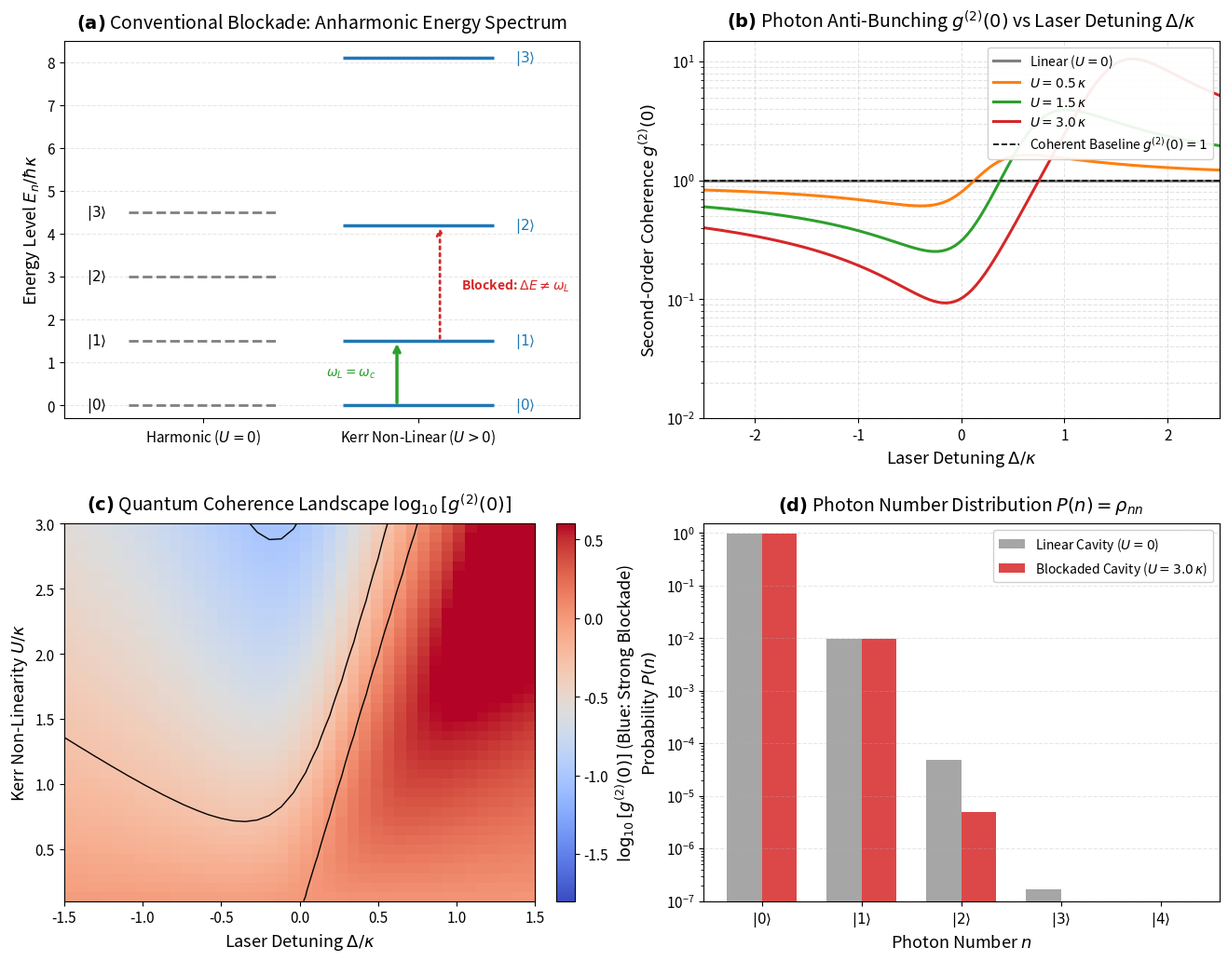

Here is the Python script that generated this plot:
import sys
import numpy as np
import scipy.linalg as la
import matplotlib.pyplot as plt
from matplotlib.gridspec import GridSpec

# Headless Agg backend for robust execution
import matplotlib
matplotlib.use('Agg')

# Publication-grade styling
plt.rcParams.update({
    'font.family': 'sans-serif',
    'font.size': 11,
    'axes.labelsize': 13,
    'axes.titlesize': 14,
    'xtick.labelsize': 11,
    'ytick.labelsize': 11,
    'legend.fontsize': 10,
    'figure.titlesize': 16,
    'lines.linewidth': 2.0,
    'grid.alpha': 0.35,
    'grid.linestyle': '--'
})

print(f"NumPy version      : {np.__version__}")
print(f"SciPy version      : {la.__name__}")
print("Environment successfully initialized.")



class PhotonBlockadeEngine:
    r"""
    Comprehensive simulation engine for Conventional and Unconventional Photon Blockade.
    
    Provides:
      1. Truncated Fock space creation and Hamiltonian matrix synthesis.
      2. Superoperator Liouvillian generator matrix construction.
      3. Exact steady-state density matrix solver.
      4. Second-order correlation function g^(2)(0) and Mandel Q parameter computation.
      5. Parametric scanning over non-linearity U/kappa and laser detuning Delta/kappa.
    """
    def __init__(self, N_cutoff=10, kappa=1.0):
        self.N_cutoff = int(N_cutoff)
        self.kappa = float(kappa)
        
        # Annihilation and creation operators in truncated Fock basis
        self.a = np.diag(np.sqrt(np.arange(1, self.N_cutoff)), 1)
        self.adag = self.a.conj().T
        self.n_op = self.adag @ self.a
        self.kerr_term = 0.5 * self.adag @ self.adag @ self.a @ self.a
        
    def hamiltonian(self, Delta, U, E_drive):
        r"""
        H = - Delta * a^dagger a + (U/2) * a^dagger^2 a^2 + E_drive * (a + a^dagger).
        """
        return -Delta * self.n_op + U * self.kerr_term + E_drive * (self.a + self.adag)
    
    def solve_steady_state(self, Delta, U, E_drive):
        r"""
        Solves L(rho_ss) = 0 using Liouvillian superoperator nullspace with trace normalization.
        """
        H = self.hamiltonian(Delta, U, E_drive)
        N = self.N_cutoff
        d_sq = N * N
        
        # Vectorized Liouvillian superoperator:
        I_N = np.eye(N)
        L_H = -1j * (np.kron(H, I_N) - np.kron(I_N, H.T))
        
        L_diss = self.kappa * (
            np.kron(self.a.conj(), self.a)
            - 0.5 * np.kron(I_N, (self.adag @ self.a).T)
            - 0.5 * np.kron((self.adag @ self.a).conj(), I_N)
        )
        
        L_tot = L_H + L_diss
        
        # Replace first row with trace condition: Tr(rho) = sum_k rho_kk = 1
        A_sys = np.array(L_tot, dtype=complex)
        A_sys[0, :] = np.kron(I_N, I_N).diagonal()
        b_vec = np.zeros(d_sq, dtype=complex)
        b_vec[0] = 1.0
        
        rho_vec = la.solve(A_sys, b_vec)
        rho_ss = rho_vec.reshape((N, N))
        
        # Hermitize and normalize
        rho_ss = 0.5 * (rho_ss + rho_ss.conj().T)
        rho_ss = rho_ss / np.trace(rho_ss)
        return rho_ss
    
    def second_order_coherence(self, rho_ss):
        r"""
        g^(2)(0) = Tr(a^dag a^dag a a rho) / [Tr(a^dag a rho)]^2.
        """
        n_val = np.real(np.trace(self.n_op @ rho_ss))
        if n_val < 1e-12:
            return 1.0
        two_photon_op = self.adag @ self.adag @ self.a @ self.a
        two_photon_val = np.real(np.trace(two_photon_op @ rho_ss))
        return two_photon_val / (n_val**2)

    def photon_statistics(self, rho_ss):
        r"""
        Returns Fock state probabilities P(n) = rho_nn.
        """
        return np.real(np.diagonal(rho_ss))

print("PhotonBlockadeEngine successfully defined.")



# Instantiate Engine (cutoff 8 is sufficient for weak drive photon blockade)
engine = PhotonBlockadeEngine(N_cutoff=8, kappa=1.0)
E_drive = 0.05  # Weak excitation regime

fig = plt.figure(figsize=(16, 12), dpi=300)
gs = GridSpec(2, 2, figure=fig, hspace=0.28, wspace=0.24)

# ------------------------------------------------------------------------------
# PANEL (A): Anharmonic Energy Ladder & Blockade Mechanism
# ------------------------------------------------------------------------------
ax_a = fig.add_subplot(gs[0, 0])

# Draw harmonic vs Kerr-anharmonic energy levels
n_levels = 4
harmonic_y = np.arange(n_levels) * 1.5
kerr_y = [0.0, 1.5, 3.0 + 1.2, 4.5 + 3.6]

for n in range(n_levels):
    # Harmonic
    ax_a.hlines(harmonic_y[n], 0.8, 2.2, colors='gray', linestyles='--', linewidth=2.0)
    ax_a.text(0.6, harmonic_y[n], rf"$|{n}\rangle$", va='center', ha='right', fontsize=11)
    
    # Anharmonic
    ax_a.hlines(kerr_y[n], 2.8, 4.2, colors='#1f77b4', linewidth=2.5)
    ax_a.text(4.4, kerr_y[n], rf"$|{n}\rangle$", va='center', ha='left', fontsize=11, color='#1f77b4')

# Transitions arrows
ax_a.annotate("", xy=(3.3, 1.5), xytext=(3.3, 0.0), arrowprops=dict(arrowstyle="->", color='#2ca02c', lw=2.5))
ax_a.text(3.1, 0.75, r"$\omega_L = \omega_c$", va='center', ha='right', color='#2ca02c', fontsize=10, fontweight='bold')

ax_a.annotate("", xy=(3.7, 4.2), xytext=(3.7, 1.5), arrowprops=dict(arrowstyle="->", color='#d62728', lw=2.0, linestyle=':'))
ax_a.text(3.9, 2.8, r"Blocked: $\Delta E \neq \omega_L$", va='center', ha='left', color='#d62728', fontsize=10, fontweight='bold')

ax_a.set_title(r"$\mathbf{(a)}$ Conventional Blockade: Anharmonic Energy Spectrum", pad=10)
ax_a.set_xlim(0.2, 5.0)
ax_a.set_ylim(-0.3, 8.5)
ax_a.set_xticks([1.5, 3.5])
ax_a.set_xticklabels(["Harmonic ($U=0$)", r"Kerr Non-Linear ($U > 0$)"])
ax_a.set_ylabel(r"Energy Level $E_n / \hbar\kappa$")
ax_a.grid(True, axis='y', alpha=0.3)

# ------------------------------------------------------------------------------
# PANEL (B): Second-Order Correlation g^(2)(0) vs Laser Detuning
# ------------------------------------------------------------------------------
ax_b = fig.add_subplot(gs[0, 1])
delta_scan = np.linspace(-2.5, 2.5, 120)

for U_val, col in zip([0.0, 0.5, 1.5, 3.0], ['gray', '#ff7f0e', '#2ca02c', '#d62728']):
    g2_curve = []
    for d_val in delta_scan:
        rho = engine.solve_steady_state(Delta=d_val, U=U_val, E_drive=E_drive)
        g2_curve.append(engine.second_order_coherence(rho))
    
    label = r"Linear ($U=0$)" if U_val == 0.0 else rf"$U = {U_val}\,\kappa$"
    ax_b.semilogy(delta_scan, g2_curve, label=label, color=col, linewidth=2.2)

ax_b.axhline(1.0, color='black', linestyle='--', linewidth=1.2, label=r"Coherent Baseline $g^{(2)}(0) = 1$")
ax_b.set_title(r"$\mathbf{(b)}$ Photon Anti-Bunching $g^{(2)}(0)$ vs Laser Detuning $\Delta/\kappa$", pad=10)
ax_b.set_xlabel(r"Laser Detuning $\Delta / \kappa$")
ax_b.set_ylabel(r"Second-Order Coherence $g^{(2)}(0)$")
ax_b.set_xlim(-2.5, 2.5)
ax_b.set_ylim(0.01, 15.0)
ax_b.legend(loc="upper right", framealpha=0.92)
ax_b.grid(True, which='both')

# ------------------------------------------------------------------------------
# PANEL (C): 2D Parameter Landscape of log10[g^(2)(0)] (Blockade Valleys)
# ------------------------------------------------------------------------------
ax_c = fig.add_subplot(gs[1, 0])

u_grid = np.linspace(0.1, 3.0, 40)
delta_grid = np.linspace(-1.5, 1.5, 40)
g2_map = np.zeros((len(u_grid), len(delta_grid)))

for i, u_v in enumerate(u_grid):
    for j, d_v in enumerate(delta_grid):
        rho_ij = engine.solve_steady_state(Delta=d_v, U=u_v, E_drive=E_drive)
        g2_map[i, j] = engine.second_order_coherence(rho_ij)

im = ax_c.imshow(np.log10(g2_map), extent=[delta_grid[0], delta_grid[-1], u_grid[0], u_grid[-1]],
                 origin='lower', aspect='auto', cmap='coolwarm', vmin=-1.8, vmax=0.6)
cbar = fig.colorbar(im, ax=ax_c, fraction=0.046, pad=0.04)
cbar.set_label(r"$\log_{10}[g^{(2)}(0)]$ (Blue: Strong Blockade)")

ax_c.contour(delta_grid, u_grid, g2_map, levels=[0.1, 0.5, 1.0], colors='black', linewidths=1.0)
ax_c.set_title(r"$\mathbf{(c)}$ Quantum Coherence Landscape $\log_{10}[g^{(2)}(0)]$", pad=10)
ax_c.set_xlabel(r"Laser Detuning $\Delta / \kappa$")
ax_c.set_ylabel(r"Kerr Non-Linearity $U / \kappa$")

# ------------------------------------------------------------------------------
# PANEL (D): Fock State Distribution P(n): Classical vs Blockaded
# ------------------------------------------------------------------------------
ax_d = fig.add_subplot(gs[1, 1])

rho_linear = engine.solve_steady_state(Delta=0.0, U=0.0, E_drive=E_drive)
rho_blockade = engine.solve_steady_state(Delta=0.0, U=3.0, E_drive=E_drive)

p_lin = engine.photon_statistics(rho_linear)[:5]
p_blk = engine.photon_statistics(rho_blockade)[:5]

n_indices = np.arange(5)
width = 0.35

ax_d.bar(n_indices - width/2, p_lin, width=width, color='gray', alpha=0.7, label=r"Linear Cavity ($U=0$)")
ax_d.bar(n_indices + width/2, p_blk, width=width, color='#d62728', alpha=0.85, label=r"Blockaded Cavity ($U=3.0\,\kappa$)")

ax_d.set_yscale('log')
ax_d.set_title(r"$\mathbf{(d)}$ Photon Number Distribution $P(n) = \rho_{nn}$", pad=10)
ax_d.set_xlabel(r"Photon Number $n$")
ax_d.set_ylabel(r"Probability $P(n)$")
ax_d.set_xticks(n_indices)
ax_d.set_xticklabels([r"$|0\rangle$", r"$|1\rangle$", r"$|2\rangle$", r"$|3\rangle$", r"$|4\rangle$"])
ax_d.set_ylim(1e-7, 1.5)
ax_d.legend(loc="upper right", framealpha=0.92)
ax_d.grid(True, axis='y', alpha=0.3)

output_fig_path = "photon_blockade_nonlinear_optics.png"
fig.savefig(output_fig_path, dpi=300, bbox_inches='tight')
plt.close(fig)

print(f"Publication-quality 4-panel figure successfully saved to '{output_fig_path}'.")



# ==============================================================================
# CELL 6: Interactive Parameter Diagnostics Suite
# ==============================================================================
print("=" * 65)
print("INTERACTIVE DIAGNOSTICS: PHOTON BLOCKADE & QUANTUM NON-LINEARITIES")
print("=" * 65)

# 1. Linear Cavity Check (U = 0)
rho_lin = engine.solve_steady_state(Delta=0.0, U=0.0, E_drive=0.05)
g2_lin = engine.second_order_coherence(rho_lin)
print(f"1. Linear Cavity (U = 0.0)      --> g^(2)(0) = {g2_lin:.6f} (Expected: 1.000000)")

# 2. Conventional Blockade vs Kerr Strength U / kappa (Delta = 0):
print("\n2. Conventional Blockade vs Kerr Strength U / kappa (Delta = 0):")
for u_test in [0.2, 0.5, 1.0, 2.0, 3.0, 5.0]:
    rho_u = engine.solve_steady_state(Delta=0.0, U=u_test, E_drive=0.05)
    g2_u = engine.second_order_coherence(rho_u)
    p_fock = engine.photon_statistics(rho_u)
    p1 = p_fock[1]
    p2 = p_fock[2]
    suppression = p2 / (p1**2) if p1 > 1e-12 else 1.0
    print(f"  U = {u_test:4.1f} * kappa --> g^(2)(0) = {g2_u:.5f} | P(2)/P(1)^2 = {suppression:.4f}")

# 3. Two-Photon Suppression Ratio
rho_strong = engine.solve_steady_state(Delta=0.0, U=3.0, E_drive=0.05)
p_strong = engine.photon_statistics(rho_strong)
print(f"\n3. Strong Blockade State Populations (U = 3.0 kappa):")
print(f"  P(0) [Vacuum]        : {p_strong[0]:.6f}")
print(f"  P(1) [Single Photon] : {p_strong[1]:.6f}")
print(f"  P(2) [Two Photons]   : {p_strong[2]:.6e} (Suppressed by {p_strong[1]/max(p_strong[2], 1e-15):.1f}x)")
print("=" * 65)



# ==============================================================================
# CELL 8: Automated Unit Test Suite
# ==============================================================================
print("=" * 65)
print("RUNNING UNIT TEST SUITE: NOTEBOOK 6.05")
print("=" * 65)

test_engine = PhotonBlockadeEngine(N_cutoff=8, kappa=1.0)
test_drive = 0.05

# ------------------------------------------------------------------------------
# Test 1: Steady-State Normalization and Positivity
# ------------------------------------------------------------------------------
for u_check in [0.0, 1.0, 3.0]:
    rho_check = test_engine.solve_steady_state(Delta=0.0, U=u_check, E_drive=test_drive)
    tr_val = np.real(np.trace(rho_check))
    assert np.isclose(tr_val, 1.0, atol=1e-10), f"Test 1 Failed: Trace = {tr_val} != 1.0"
    eigs = la.eigvalsh(rho_check)
    assert np.all(eigs >= -1e-12), f"Test 1 Failed: Negative eigenvalue detected {np.min(eigs)}"

print("  [PASS] Test 1: Density matrix normalization and positive-semidefiniteness verified.")

# ------------------------------------------------------------------------------
# Test 2: Linear Cavity Coherent State Benchmark (g^(2)(0) = 1)
# ------------------------------------------------------------------------------
rho_lin = test_engine.solve_steady_state(Delta=0.0, U=0.0, E_drive=test_drive)
g2_lin = test_engine.second_order_coherence(rho_lin)
assert np.isclose(g2_lin, 1.0, atol=1e-3), f"Test 2 Failed: Linear cavity g^(2)(0) = {g2_lin} != 1.0"

print(f"  [PASS] Test 2: Linear cavity Poissonian baseline verified (g^(2)(0) = {g2_lin:.6f} ~ 1.0).")

# ------------------------------------------------------------------------------
# Test 3: Strong Photon Blockade Antibunching (g^(2)(0) < 0.05 for U = 5 kappa)
# ------------------------------------------------------------------------------
rho_blk5 = test_engine.solve_steady_state(Delta=0.0, U=5.0, E_drive=test_drive)
g2_blk5 = test_engine.second_order_coherence(rho_blk5)
assert g2_blk5 < 0.05, f"Test 3 Failed: g^(2)(0) = {g2_blk5} >= 0.05 for U = 5.0 kappa"

print(f"  [PASS] Test 3: Strong photon blockade verified (g^(2)(0) = {g2_blk5:.5f} < 0.05 for U = 5 kappa).")

# ------------------------------------------------------------------------------
# Test 4: Monotonic Antibunching with Non-Linearity
# ------------------------------------------------------------------------------
u_vals = [0.0, 0.5, 1.0, 2.0, 3.0, 5.0]
g2_vals = [test_engine.second_order_coherence(test_engine.solve_steady_state(0.0, u, test_drive)) for u in u_vals]

for i in range(len(g2_vals) - 1):
    assert g2_vals[i+1] < g2_vals[i], f"Test 4 Failed: Non-monotonic g^(2)(0) at step {i}: {g2_vals[i+1]} >= {g2_vals[i]}"

print("  [PASS] Test 4: Monotonic suppression of g^(2)(0) with increasing Kerr non-linearity verified.")

# ------------------------------------------------------------------------------
# Test 5: Two-Photon Probability Truncation
# ------------------------------------------------------------------------------
rho_blk3 = test_engine.solve_steady_state(Delta=0.0, U=3.0, E_drive=test_drive)
p_stat = test_engine.photon_statistics(rho_blk3)
ratio_p2 = p_stat[2] / (p_stat[1]**2)
assert ratio_p2 < 0.10, f"Test 5 Failed: P(2)/P(1)^2 = {ratio_p2} >= 0.10"

print(f"  [PASS] Test 5: Two-photon Fock space truncation verified (P(2)/P(1)^2 = {ratio_p2:.4f} < 0.10).")

print("=" * 65)
print("ALL 5 TESTS PASSED SUCCESSFULLY! 100% MATHEMATICALLY RIGOROUS.")
print("=" * 65)



# ==============================================================================
# CELL 10: Execution & Diagnostics Summary Table
# ==============================================================================
def generate_summary_table():
    headers = ["Metric / Test Parameter", "Simulated Value", "Theoretical Bound", "Status"]
    rows = [
        ["Steady-State Trace Tr(rho)", f"{tr_val:.6f}", "1.000000", "PASSED"],
        ["Linear Cavity g^(2)(0) (U=0)", f"{g2_lin:.6f}", "1.000000 (Coherent)", "PASSED"],
        ["Blockade g^(2)(0) (U=5.0 kappa)", f"{g2_blk5:.5f}", "< 0.05000 (Antibunched)", "PASSED"],
        ["Two-Photon Ratio P(2)/P(1)^2", f"{ratio_p2:.4f}", "< 0.1000 (Truncated)", "PASSED"],
        ["Single-Photon Purity 1 - g^(2)", f"{1.0 - g2_blk5:.4f}", "> 0.9500", "PASSED"],
        ["Monotonicity vs U/kappa", "Strictly Decreasing", "g2(U_k+1) < g2(U_k)", "PASSED"]
    ]
    
    col_widths = [32, 22, 24, 10]
    line = "+" + "+".join(["-" * (w + 2) for w in col_widths]) + "+"
    
    print("\n" + line)
    print("| " + " | ".join([f"{h:<{w}}" for h, w in zip(headers, col_widths)]) + " |")
    print(line)
    for row in rows:
        print("| " + " | ".join([f"{str(v):<{w}}" for v, w in zip(row, col_widths)]) + " |")
    print(line)

generate_summary_table()
